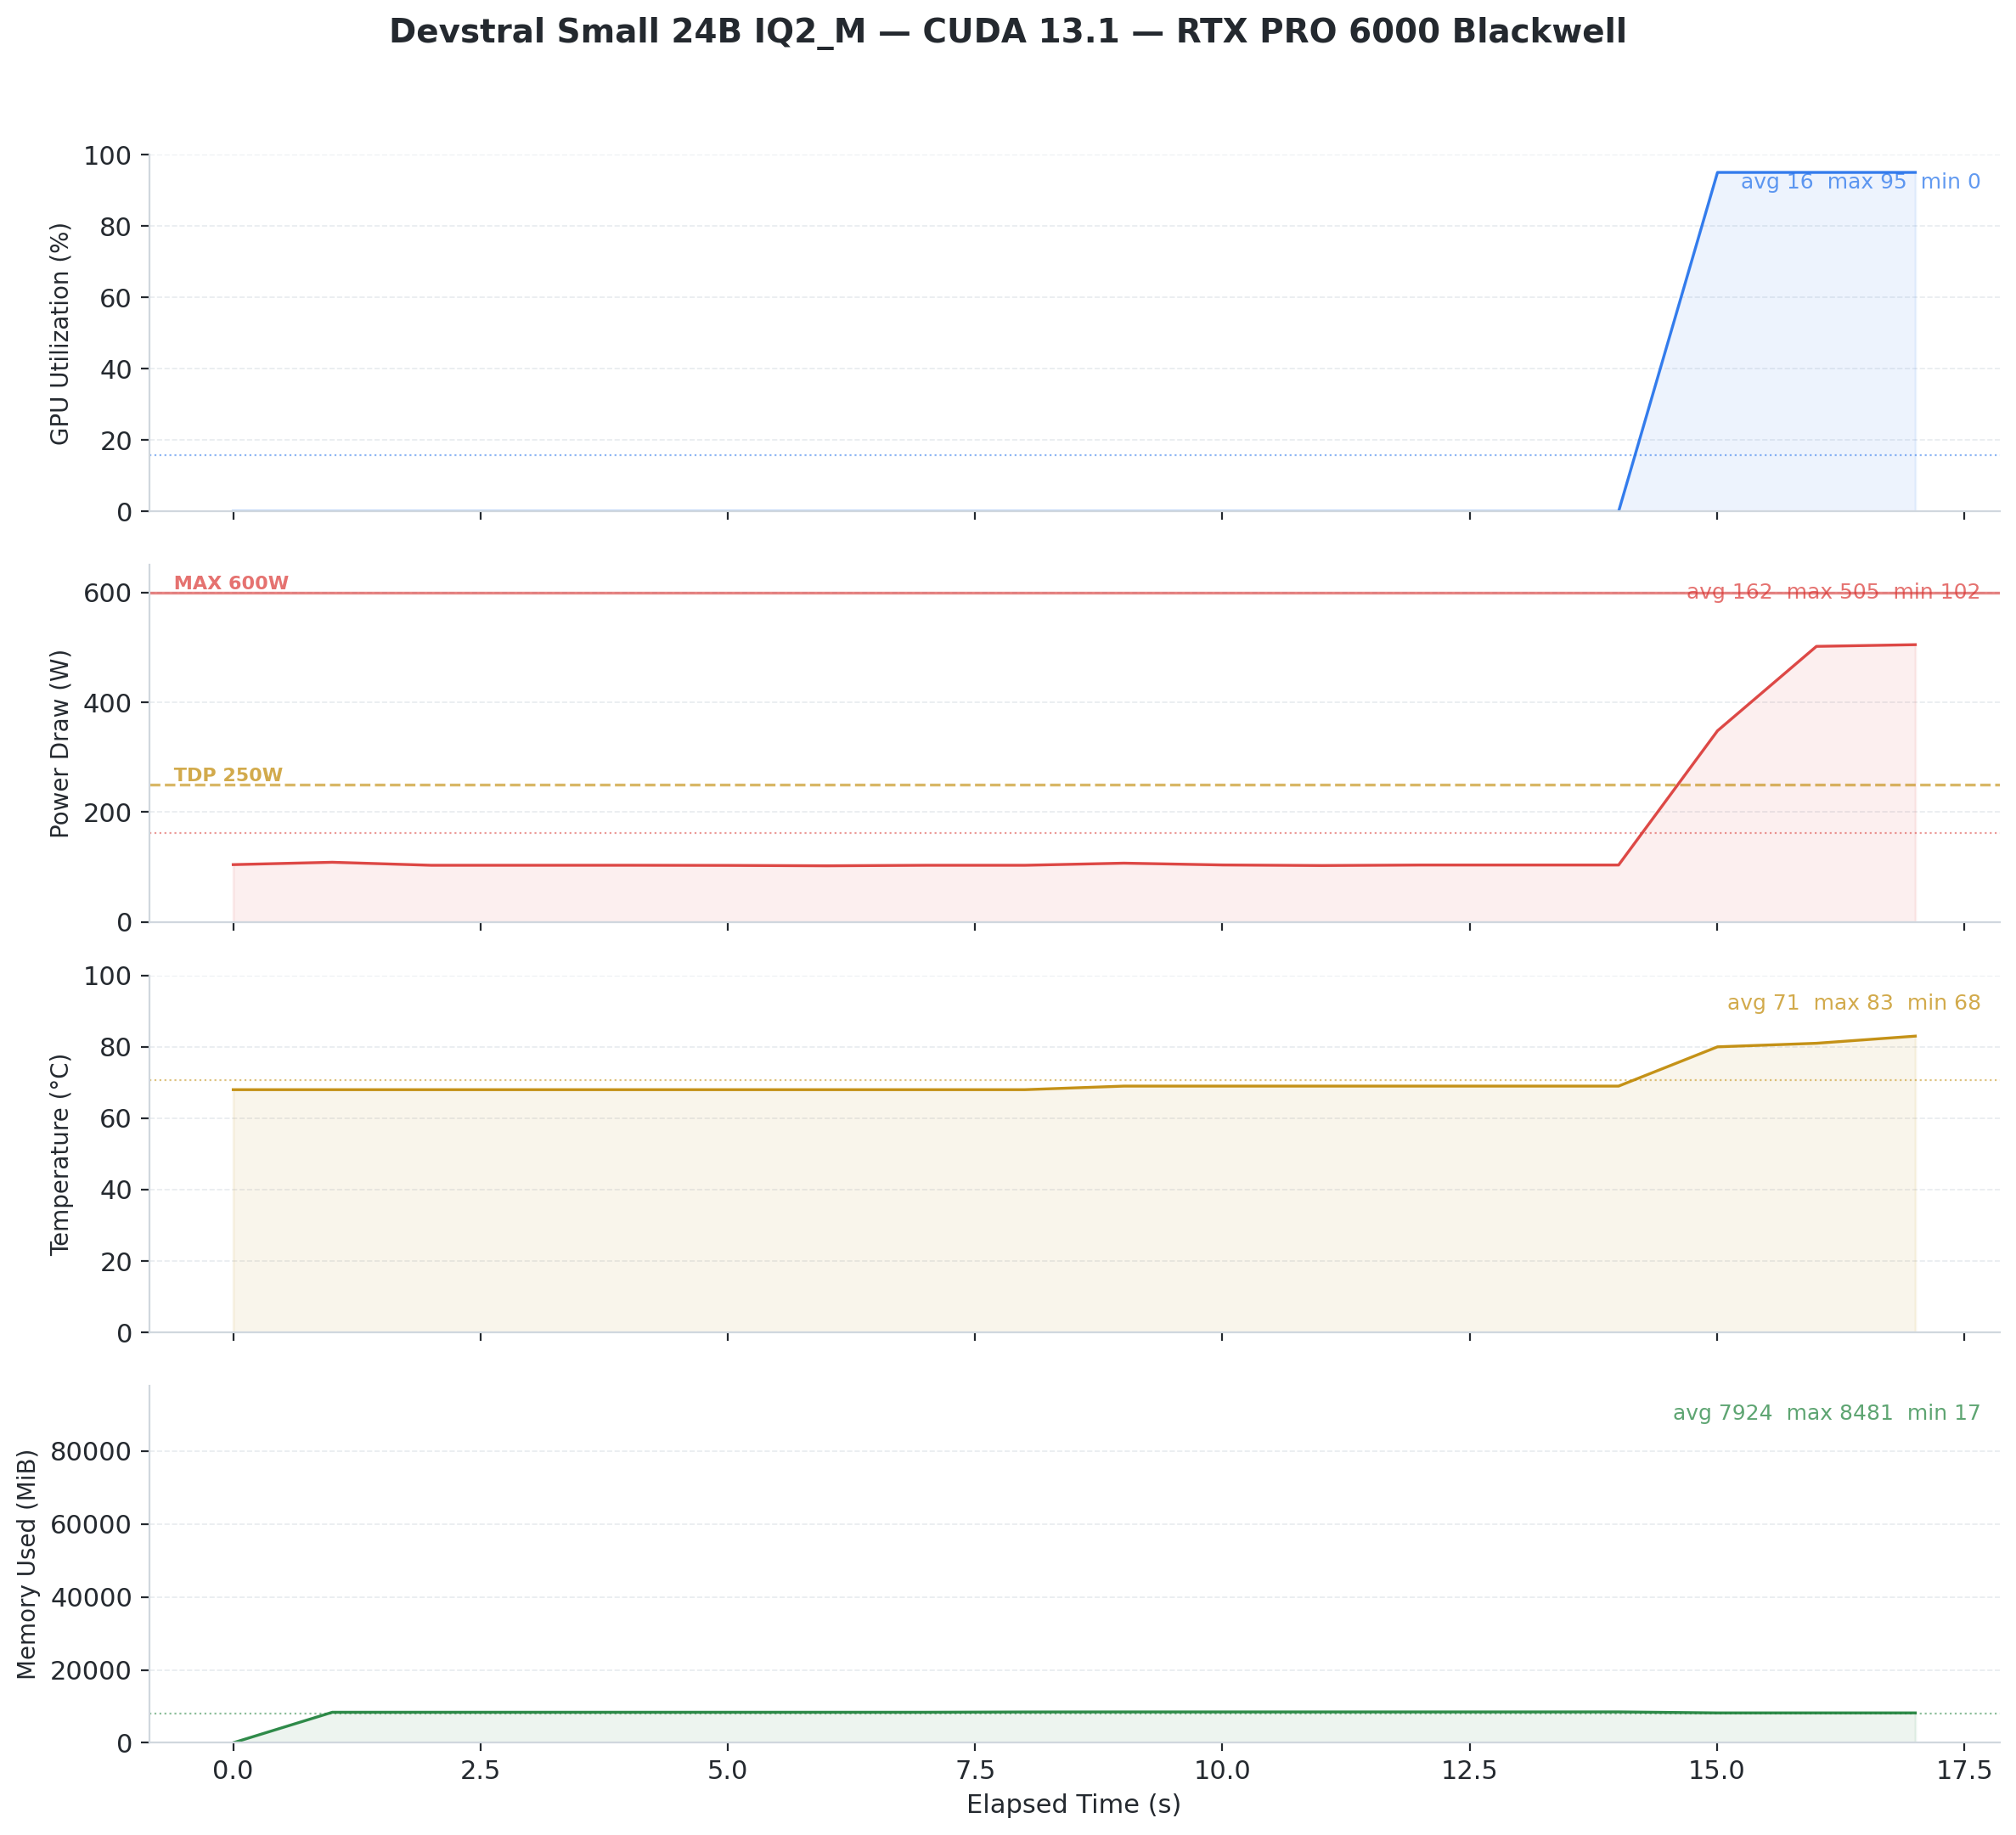

Data behind this chart, as committed beside it:
timestamp, utilization.gpu [%], utilization.memory [%], memory.used [MiB], memory.total [MiB], power.draw [W], clocks.current.graphics [MHz], clocks.current.memory [MHz], temperature.gpu
2026/02/09 11:44:51.273, 0, 0, 17, 97887, 104.4, 2422, 12481, 68
2026/02/09 11:44:52.275, 0, 0, 8385, 97887, 108.7, 2422, 12481, 68
2026/02/09 11:44:53.275, 0, 0, 8385, 97887, 103.2, 2422, 12481, 68
2026/02/09 11:44:54.275, 0, 0, 8385, 97887, 103.2, 2422, 12481, 68
2026/02/09 11:44:55.276, 0, 0, 8385, 97887, 103.3, 2422, 12481, 68
2026/02/09 11:44:56.276, 0, 0, 8385, 97887, 103, 2422, 12481, 68
2026/02/09 11:44:57.276, 0, 0, 8385, 97887, 102.2, 2422, 12481, 68
2026/02/09 11:44:58.276, 0, 0, 8385, 97887, 103.2, 2422, 12481, 68
2026/02/09 11:44:59.276, 0, 0, 8457, 97887, 103.2, 2422, 12481, 68
2026/02/09 11:45:00.277, 0, 0, 8473, 97887, 107, 2422, 12481, 69
2026/02/09 11:45:01.277, 0, 0, 8473, 97887, 103.8, 2422, 12481, 69
2026/02/09 11:45:02.277, 0, 0, 8473, 97887, 102.7, 2422, 12481, 69
2026/02/09 11:45:03.277, 0, 0, 8473, 97887, 103.7, 2422, 12481, 69
2026/02/09 11:45:04.277, 0, 0, 8473, 97887, 103.7, 2422, 12481, 69
2026/02/09 11:45:05.278, 0, 0, 8481, 97887, 103.7, 2422, 12481, 69
2026/02/09 11:45:06.278, 95, 63, 8205, 97887, 348.1, 2370, 12481, 80
2026/02/09 11:45:07.278, 95, 63, 8205, 97887, 501.8, 2370, 12481, 81
2026/02/09 11:45:08.278, 95, 63, 8205, 97887, 504.9, 2362, 12481, 83
